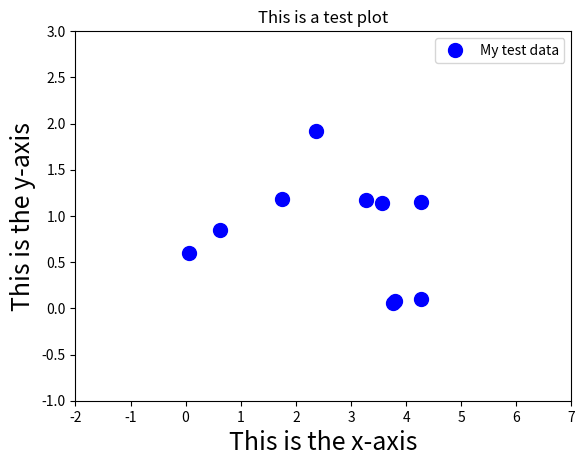
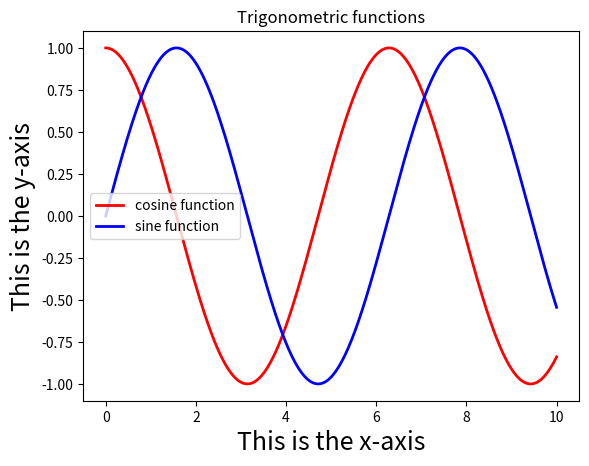
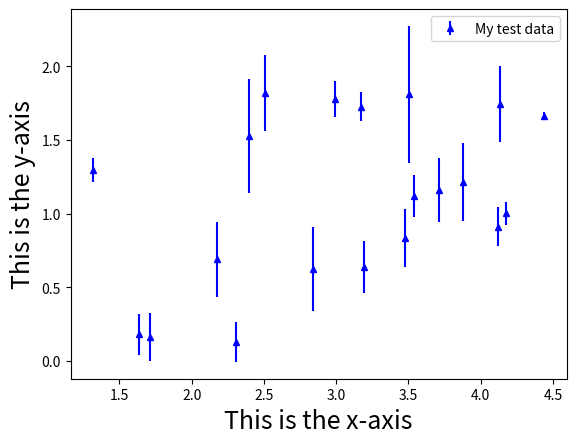
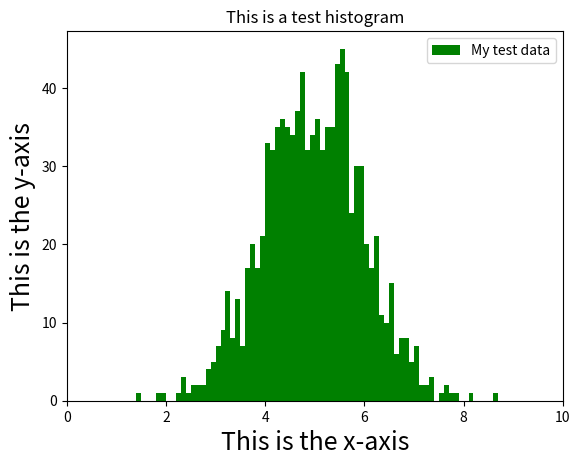

Generate these figures, in order, with matplotlib:
# First we import the matplotlib plotting tools in the suggested fashion.

import matplotlib.pylab as plt

# This next line makes sure the plots appear in the Notebook, and not as separate windows.
%matplotlib notebook

# Test data
import numpy as np

npts = 10 # The number of data points
x = 5*np.random.random(npts)
y = 2*np.random.random(npts)

# Plots x vs y.
# 'bo'. Use blue ('b') dots ('o') as the markers.
# markersize=20 increases size of dots. 
# label. This will be used in the legend.

plt.figure() # Make a figure (empty plot)
plt.plot(x,y,'bo',markersize=10,label='My test data')

# Add labels with a bigger font than the default.
plt.xlabel('This is the x-axis',fontsize=18)
plt.ylabel('This is the y-axis',fontsize=18)

# Change the plotting range for the xlimits (xlim) and ylimits (ylim).
plt.xlim(-2,7)
plt.ylim(-1,3)

# Add a title
plt.title("This is a test plot")

# Add a legend.
plt.legend()

# We can also use this to plot functions, using the numpy linspace function. 
# Here we just calculate a bunch of x- and y-plots and connect them with a line.

# Plots x vs y.
# 'r-'. Use a red ('r') line ('-').
# label. This will be used in the legend.

x = np.linspace(0,10,1000) # Generate 1000 evenly spaced points.
y0 = np.cos(x)
y1 = np.sin(x)

plt.figure() # Make a figure (empty plot)
plt.plot(x,y0,'r-',linewidth=2,label='cosine function')
plt.plot(x,y1,'b-',linewidth=2,label='sine function')

# Add labels with a bigger font than the default.
plt.xlabel('This is the x-axis',fontsize=18)
plt.ylabel('This is the y-axis',fontsize=18)

# Add a title
plt.title("Trigonometric functions")

# Add a legend.
plt.legend()

# Test data

npts = 20 # The number of data points
x = 5*np.random.random(npts)
y = 2*np.random.random(npts)

# Generate fake error bars between 0-0.5
yuncertainty = 0.5*np.random.random(npts)

# Plots x vs y.
# fmt='b^'. Use blue ('b') triangles ('^') as the markers.
# markersize=5 decreases size of dots. 
# label. This will be used in the legend.

plt.figure() # Make a figure (empty plot)
plt.errorbar(x,y,yerr=yuncertainty,fmt='b^',markersize=5,label='My test data')

# Add labels with a bigger font than the default.
plt.xlabel('This is the x-axis',fontsize=18)
plt.ylabel('This is the y-axis',fontsize=18)

# Add a legend.
plt.legend()

# A histogram tells you how much you have of certain values in your data. 

# Test data (don't worry about the details of what this data is for now)

x = np.random.normal(5,1,1000)
print(len(x))
print(x[0:10])

# Histogram of your x data.
# bins=100. Use 100 bins
# range=(0,10). Make the histogram range from 0-10. Then you know that each bin is 0.1 wide ((10-0)/100), otherwise
#               it uses the min and max range of the data. 
# color='green'
# histtype=stepfilled. This gets rid of the lines between the bins. I like it this way. 
# label='My test data'. For the legend.
# Could also play with transparency if there was more than one. 

plt.figure() # Make a figure (empty plot)
plt.hist(x,bins=100,range=(0,10),color='green',histtype='stepfilled',label='My test data')

# Add labels with a bigger font than the default.
plt.xlabel('This is the x-axis',fontsize=18)
plt.ylabel('This is the y-axis',fontsize=18)

# Change the plotting range for the xlimits (xlim) and ylimits (ylim).
plt.xlim(0,10)

# Add a title
plt.title("This is a test histogram")

# Add a legend.
plt.legend()

